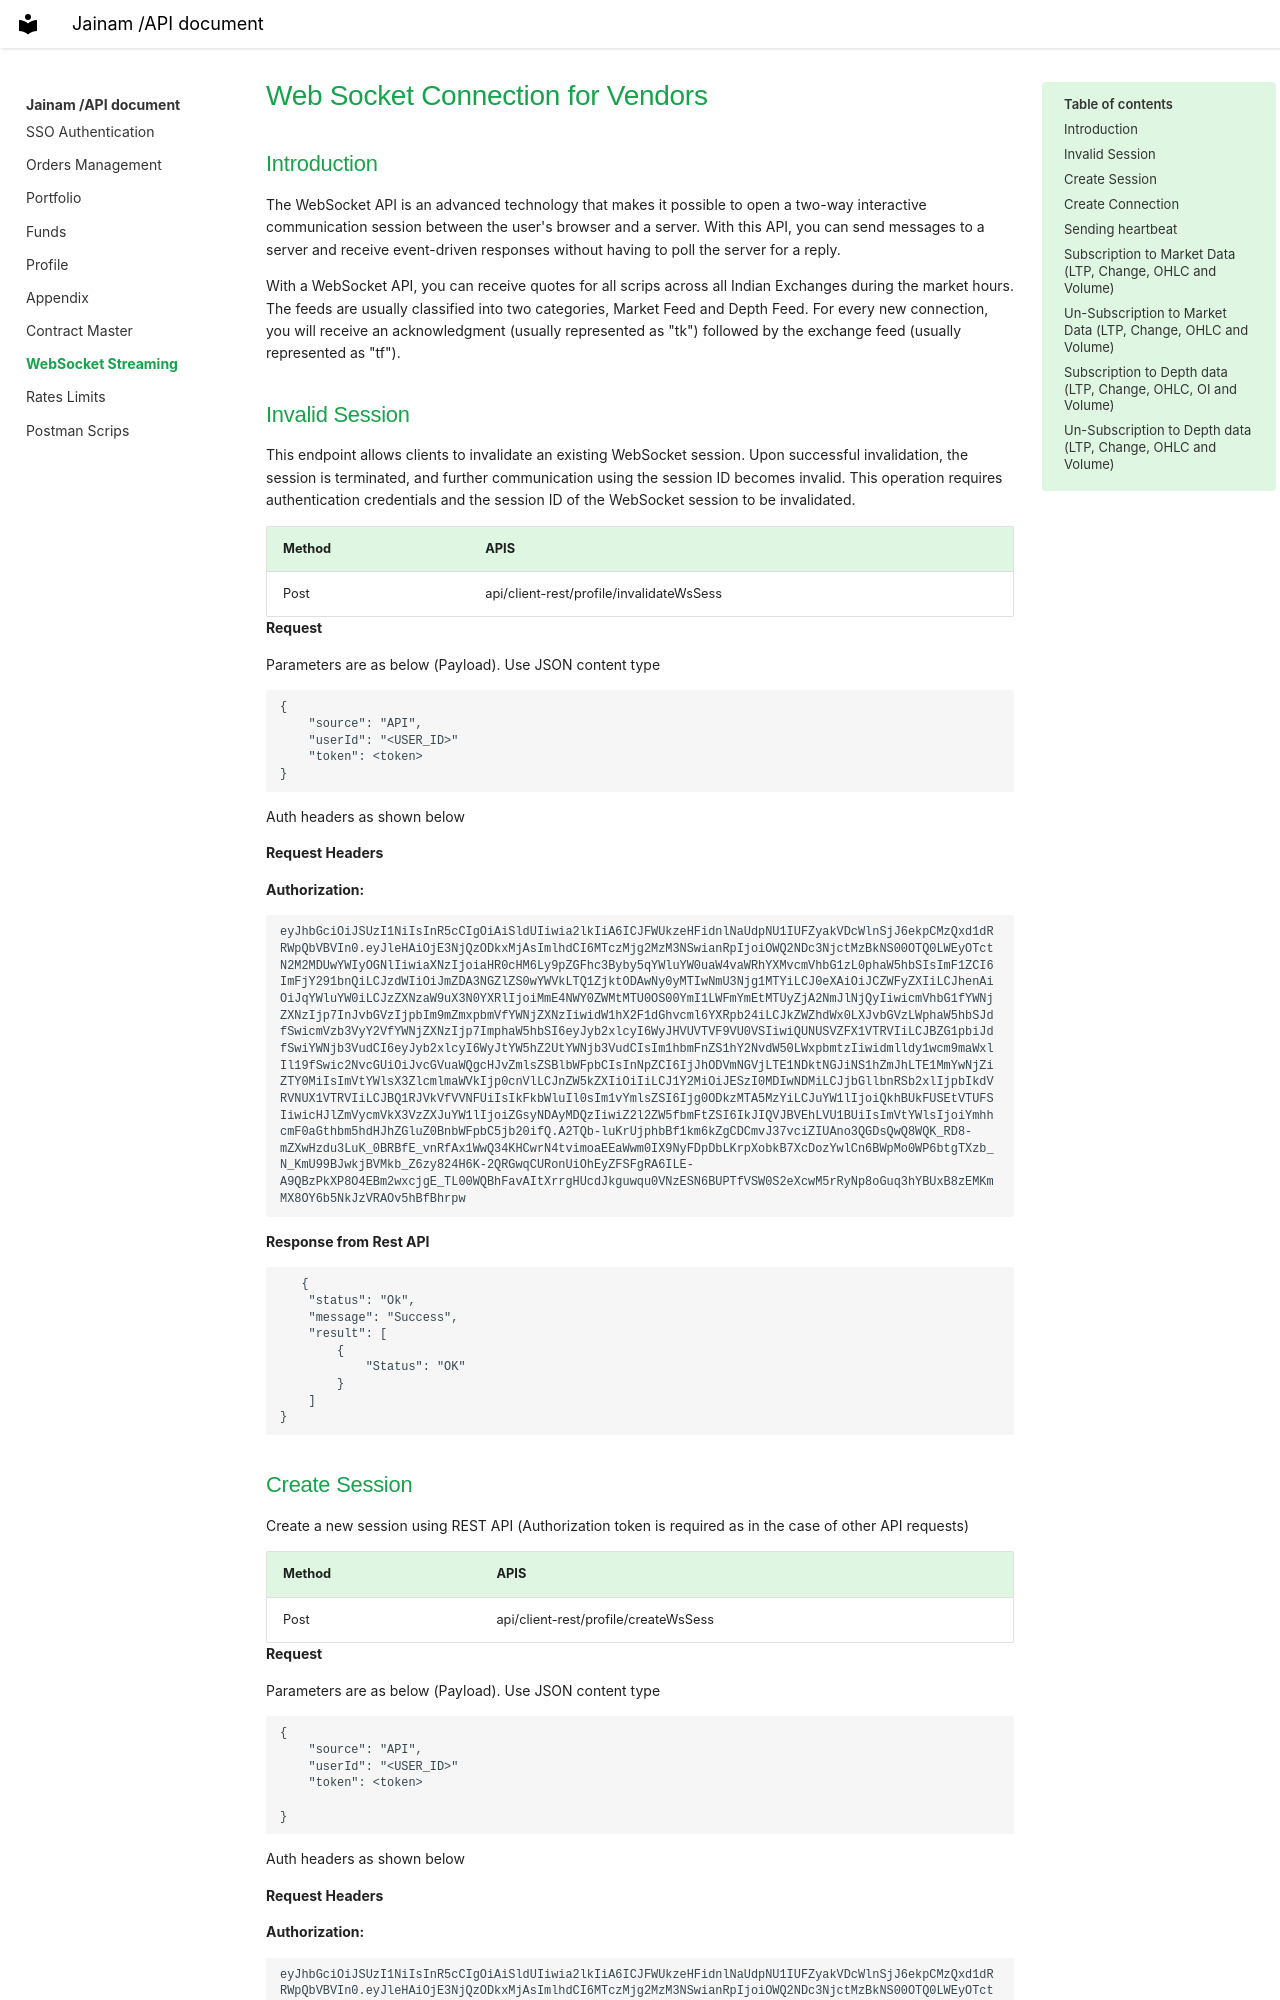

repository: Gopika0111/Jainam_API_Docs_V1 · page: WebSocket streaming.html · generator: mkdocs

---

title: Webscoket

---

# Web Socket Connection for Vendors

## Introduction

The WebSocket API is an advanced technology that makes it possible to open a two-way interactive communication session between the user's browser and a server. With this API, you can send messages to a server and receive event-driven responses without having to poll the server for a reply.


With a WebSocket API, you can receive quotes for all scrips across all Indian Exchanges during the market hours. The feeds are usually classified into two categories, Market Feed and Depth Feed. For every new connection, you will receive an acknowledgment (usually represented as "tk") followed by the exchange feed (usually represented as "tf").


## Invalid Session

This endpoint allows clients to invalidate an existing WebSocket session. Upon successful invalidation, the session is terminated, and further communication using the session ID becomes invalid. This operation requires authentication credentials and the session ID of the WebSocket session to be invalidated.

|Method	     |APIS  	|
|------------|----------|
| Post|api/client-rest/profile/invalidateWsSess| 

__Request__

Parameters are as below (Payload). Use JSON content type

```
{
    "source": "API",
    "userId": "<USER_ID>"
    "token": <token>
}        
```
Auth headers as shown below

__Request Headers__

**Authorization:**

```
eyJhbGciOiJSUzI1NiIsInR5cCIgOiAiSldUIiwia2lkIiA6ICJFWUkzeHFidnlNaUdpNU1IUFZyakVDcWlnSjJ6ekpCMzQxd1dRRWpQbVBVIn0.eyJleHAiOjE3NjQzODkxMjAsImlhdCI6MTczMjg2MzM3NSwianRpIjoiOWQ2NDc3NjctMzBkNS00OTQ0LWEyOTctN2M2MDUwYWIyOGNlIiwiaXNzIjoiaHR0cHM6Ly9pZGFhc3Byby5qYWluYW0uaW4vaWRhYXMvcmVhbG1zL0phaW5hbSIsImF1ZCI6ImFjY291bnQiLCJzdWIiOiJmZDA3NGZlZS0wYWVkLTQ1ZjktODAwNy0yMTIwNmU3Njg1MTYiLCJ0eXAiOiJCZWFyZXIiLCJhenAiOiJqYWluYW0iLCJzZXNzaW9uX3N0YXRlIjoiMmE4NWY0ZWMtMTU0OS00YmI1LWFmYmEtMTUyZjA2NmJlNjQyIiwicmVhbG1fYWNjZXNzIjp7InJvbGVzIjpbIm9mZmxpbmVfYWNjZXNzIiwidW1hX2F1dGhvcml6YXRpb24iLCJkZWZhdWx0LXJvbGVzLWphaW5hbSJdfSwicmVzb3VyY2VfYWNjZXNzIjp7ImphaW5hbSI6eyJyb2xlcyI6WyJHVUVTVF9VU0VSIiwiQUNUSVZFX1VTRVIiLCJBZG1pbiJdfSwiYWNjb3VudCI6eyJyb2xlcyI6WyJtYW5hZ2UtYWNjb3VudCIsIm1hbmFnZS1hY2NvdW50LWxpbmtzIiwidmlldy1wcm9maWxlIl19fSwic2NvcGUiOiJvcGVuaWQgcHJvZmlsZSBlbWFpbCIsInNpZCI6IjJhODVmNGVjLTE1NDktNGJiNS1hZmJhLTE1MmYwNjZiZTY0MiIsImVtYWlsX3ZlcmlmaWVkIjp0cnVlLCJnZW5kZXIiOiIiLCJ1Y2MiOiJESzI0MDIwNDMiLCJjbGllbnRSb2xlIjpbIkdVRVNUX1VTRVIiLCJBQ1RJVkVfVVNFUiIsIkFkbWluIl0sIm1vYmlsZSI6Ijg0ODkzMTA5MzYiLCJuYW1lIjoiQkhBUkFUSEtVTUFSIiwicHJlZmVycmVkX3VzZXJuYW1lIjoiZGsyNDAyMDQzIiwiZ2l2ZW5fbmFtZSI6IkJIQVJBVEhLVU1BUiIsImVtYWlsIjoiYmhhcmF0aGthbm5hdHJhZGluZ0BnbWFpbC5jb20ifQ.A2TQb-luKrUjphbBf1km6kZgCDCmvJ37vciZIUAno3QGDsQwQ8WQK_RD8-mZXwHzdu3LuK_0BRBfE_vnRfAx1WwQ34KHCwrN4tvimoaEEaWwm0IX9NyFDpDbLKrpXobkB7XcDozYwlCn6BWpMo0WP6btgTXzb_N_KmU99BJwkjBVMkb_Z6zy824H6K-2QRGwqCURonUiOhEyZFSFgRA6ILE-A9QBzPkXP8O4EBm2wxcjgE_TL00WQBhFavAItXrrgHUcdJkguwqu0VNzESN6BUPTfVSW0S2eXcwM5rRyNp8oGuq3hYBUxB8zEMKmMX8OY6b5NkJzVRAOv5hBfBhrpw

```  

__Response from Rest API__

```
   {
    "status": "Ok",
    "message": "Success",
    "result": [
        {
            "Status": "OK"
        }
    ]
}
```
